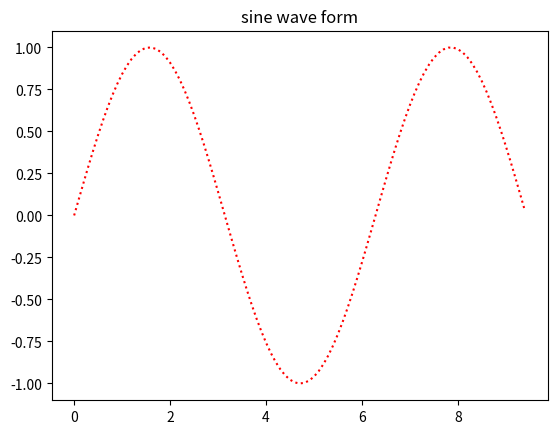

The script that saved this image:
'''
Create a sine wave with numpy and matplotlib
'''
import numpy as np 
import matplotlib.pyplot as plt  

# Compute the x and y coordinates for points on a sine curve 
x = np.arange(0, 3 * np.pi, 0.1) 
y = np.sin(x) 
plt.title('sine wave form') 

plt.plot(x, y, ':r') 
plt.show() 